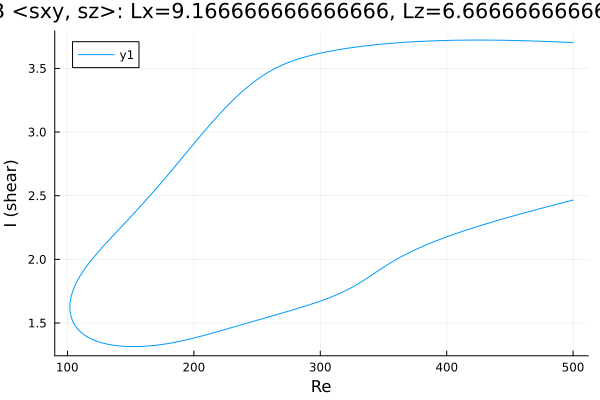

Data behind this chart, as committed beside it:
Re, shear
500.0, 3.703
498.6, 3.703
497.2, 3.704
495.8, 3.705
494.4, 3.705
492.9, 3.706
491.5, 3.707
490.1, 3.707
488.7, 3.708
487.3, 3.708
487.3, 3.708
485.9, 3.709
484.4, 3.71
483, 3.71
481.6, 3.711
480.2, 3.711
478.8, 3.712
477.4, 3.712
476, 3.713
474.5, 3.713
473.1, 3.714
471.7, 3.714
471.3, 3.714
469.9, 3.715
468.5, 3.715
467.1, 3.716
465.6, 3.716
464.2, 3.717
462.8, 3.717
461.4, 3.717
460, 3.718
458.6, 3.718
457.2, 3.718
455.7, 3.719
454.3, 3.719
452.9, 3.719
451.5, 3.72
450.1, 3.72
448.7, 3.72
447.3, 3.721
445.8, 3.721
444.4, 3.721
443, 3.721
441.6, 3.721
440.2, 3.722
438.8, 3.722
437.4, 3.722
435.9, 3.722
434.5, 3.722
433.1, 3.722
431.7, 3.722
430.3, 3.723
428.9, 3.723
427.5, 3.723
426, 3.723
424.6, 3.723
423.2, 3.723
421.8, 3.723
420.4, 3.723
419, 3.722
... 569 more rows
